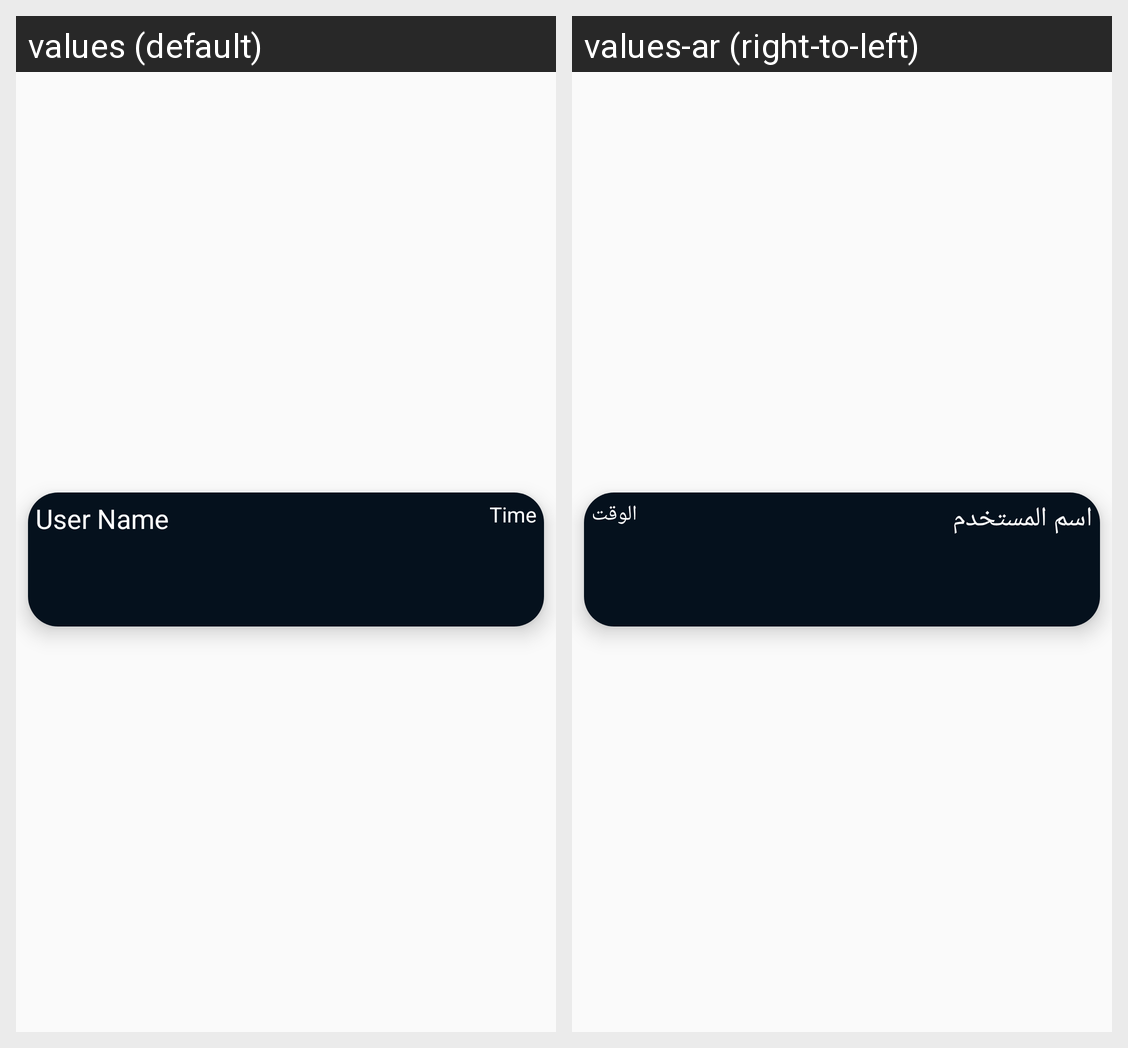

The Android screen above is rendered under two locales of the same app. Produce the string resources it draws, with the default and per-locale values.
Android screen res/layout/comment_holder.xml rendered under 2 locales, left to right: values (default), values-ar (right-to-left). Device: Nexus 5 (rendered at 1080×1920; each locale shown at half size, 540×960, under a caption strip naming it); theme Theme.TourismInJordan.
Strings drawn on this screen, with the default value and each locale's value (text and hints the layout hard-codes, and strings that could not be matched under every locale, appear in the picture but are not listed):

user_name
  values: User Name
  values-ar: اسم المستخدم

time
  values: Time
  values-ar: الوقت
